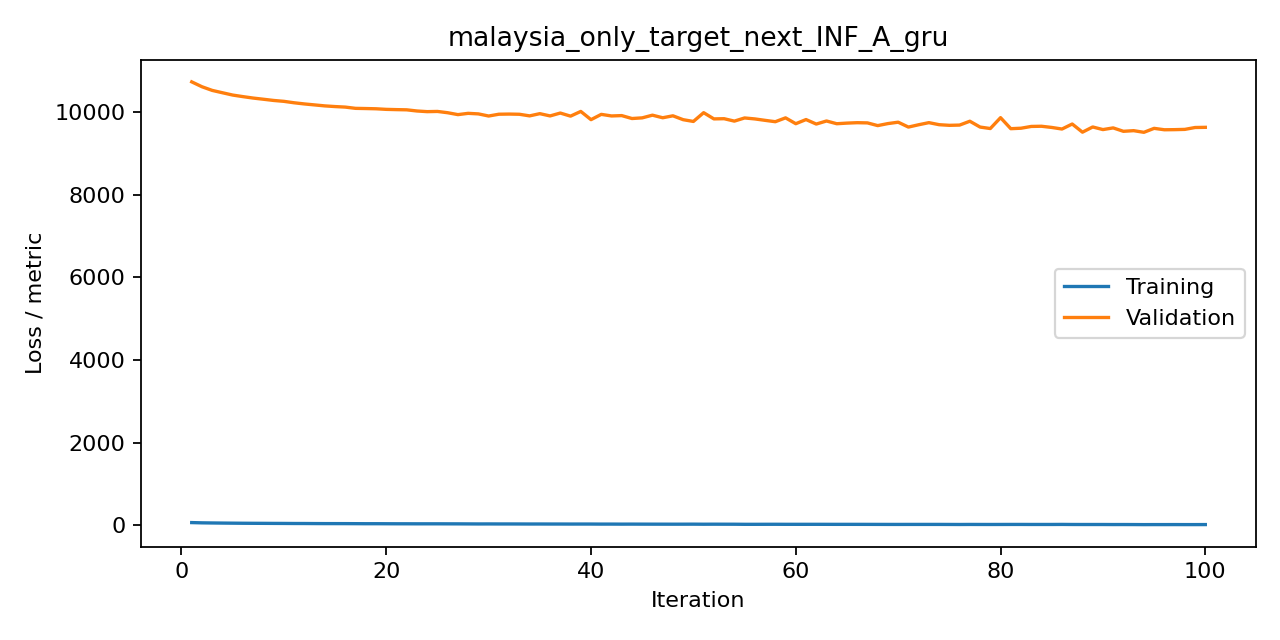

Values plotted in this chart, from the file beside it:
iteration, train, valid, metric
1, 66.56, 10736, mse
2, 60.45, 10618, mse
3, 57.37, 10529, mse
4, 54.72, 10473, mse
5, 52.58, 10416, mse
6, 50.53, 10379, mse
7, 49.18, 10344, mse
8, 48.15, 10315, mse
9, 46.86, 10286, mse
10, 46.08, 10264, mse
11, 44.59, 10230, mse
12, 44.22, 10202, mse
13, 42.94, 10178, mse
14, 41.96, 10154, mse
15, 41.81, 10138, mse
16, 41.45, 10125, mse
17, 40.46, 10095, mse
18, 39.28, 10090, mse
19, 39.49, 10084, mse
20, 38.58, 10070, mse
21, 37.71, 10064, mse
22, 37.43, 10059, mse
23, 36.8, 10031, mse
24, 36.99, 10015, mse
25, 36.96, 10020, mse
26, 36.24, 9989, mse
27, 35.79, 9943, mse
28, 34.71, 9974, mse
29, 33.67, 9961, mse
30, 34.17, 9909, mse
31, 33.46, 9953, mse
32, 33.34, 9956, mse
33, 32.92, 9952, mse
34, 32.12, 9913, mse
35, 32.29, 9966, mse
36, 31.7, 9911, mse
37, 31.55, 9981, mse
38, 30.98, 9906, mse
39, 31.29, 10020, mse
40, 31.15, 9821, mse
41, 29.9, 9949, mse
42, 30.09, 9911, mse
43, 29.07, 9919, mse
44, 29.68, 9849, mse
45, 28.95, 9864, mse
46, 28.48, 9930, mse
47, 28.15, 9867, mse
48, 27.77, 9914, mse
49, 27.97, 9820, mse
50, 28.57, 9778, mse
51, 26.99, 9990, mse
52, 27.89, 9839, mse
53, 27.34, 9844, mse
54, 26.96, 9786, mse
55, 24.81, 9862, mse
56, 24.75, 9839, mse
57, 25.34, 9804, mse
58, 25.69, 9771, mse
59, 24.77, 9865, mse
60, 24.71, 9723, mse
... 40 more rows
